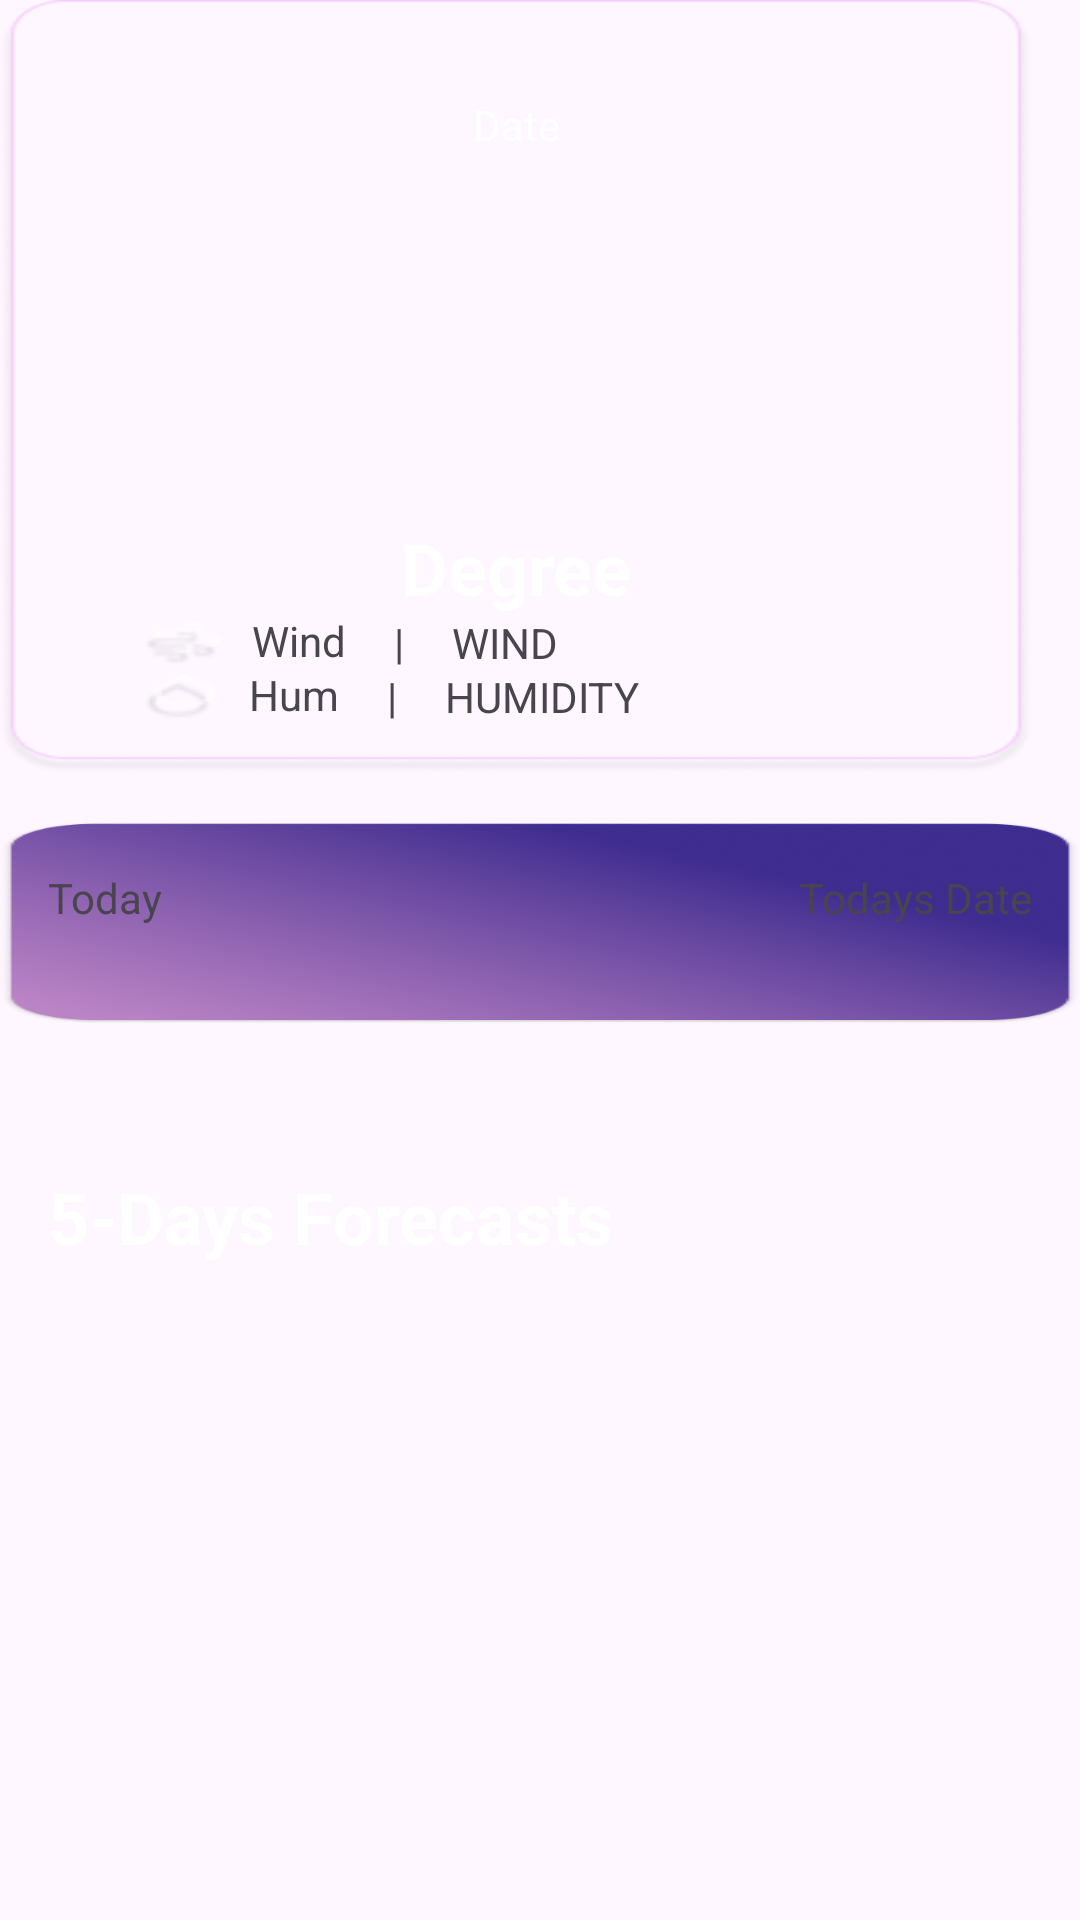

Produce the Android XML layout that renders to this screen, including the resource entries it uses.
<!-- AndroidManifest.xml: application theme Theme.WeathersApp -->
<!-- res/layout/item3.xml -->
<?xml version="1.0" encoding="utf-8"?>
<ScrollView
    xmlns:android="http://schemas.android.com/apk/res/android"
    xmlns:app="http://schemas.android.com/apk/res-auto"
    xmlns:tools="http://schemas.android.com/tools"
    android:layout_width="match_parent"
    android:layout_height="match_parent">

    <LinearLayout
        android:layout_width="match_parent"
        android:layout_height="wrap_content"
        android:orientation="vertical">

        <androidx.constraintlayout.widget.ConstraintLayout
            android:layout_width="match_parent"
            android:layout_height="wrap_content"
            android:background="@drawable/rectangle"
            android:padding="16dp"
            android:layout_marginEnd="16dp">

            <TextView
                android:id="@+id/tvData"
                android:layout_width="wrap_content"
                android:layout_height="wrap_content"
                android:layout_marginTop="16dp"
                android:hint="Date"
                android:textColor="@color/white"
                app:layout_constraintEnd_toEndOf="parent"
                app:layout_constraintStart_toStartOf="parent"
                app:layout_constraintTop_toTopOf="parent" />

            <ImageView
                android:id="@+id/ivWeather"
                android:layout_width="115dp"
                android:layout_height="86dp"
                android:layout_marginTop="20dp"
                android:scaleType="centerCrop"
                app:layout_constraintTop_toBottomOf="@+id/tvData"
                app:layout_constraintStart_toStartOf="parent"
                app:layout_constraintEnd_toEndOf="parent" />

            <TextView
                android:id="@+id/tvDegree"
                android:layout_width="wrap_content"
                android:layout_height="wrap_content"
                android:layout_marginTop="16dp"
                android:textSize="24sp"
                android:textStyle="bold"
                android:hint="Degree"
                android:textColor="#FFFFFF"
                app:layout_constraintTop_toBottomOf="@+id/ivWeather"
                app:layout_constraintStart_toStartOf="parent"
                app:layout_constraintEnd_toEndOf="parent" />

            <ImageView
                android:id="@+id/ivWind"
                android:layout_width="wrap_content"
                android:layout_height="wrap_content"
                android:layout_marginStart="32dp"
                app:layout_constraintStart_toStartOf="parent"
                app:layout_constraintTop_toBottomOf="@+id/tvDegree"
                app:layout_constraintBottom_toBottomOf="@+id/tvWind"
                app:srcCompat="@drawable/windy" />

            <TextView
                android:id="@+id/tvWind"
                android:layout_width="wrap_content"
                android:layout_height="wrap_content"
                android:layout_marginStart="8dp"
                android:text="Wind"
                android:textColor="@color/grey"
                app:layout_constraintStart_toEndOf="@+id/ivWind"
                app:layout_constraintTop_toBottomOf="@+id/tvDegree"
                app:layout_constraintBottom_toBottomOf="@+id/ivWind" />

            <TextView
                android:id="@+id/bar1"
                android:layout_width="wrap_content"
                android:layout_height="wrap_content"
                android:layout_marginStart="16dp"
                android:text="|"
                android:textColor="@color/grey"
                app:layout_constraintStart_toEndOf="@+id/tvWind"
                app:layout_constraintTop_toBottomOf="@+id/tvDegree"
                app:layout_constraintBottom_toBottomOf="@+id/tvWind" />

            <TextView
                android:id="@+id/tvWindNumber"
                android:layout_width="wrap_content"
                android:layout_height="wrap_content"
                android:layout_marginStart="16dp"
                android:text="WIND"
                android:textColor="@color/grey"
                app:layout_constraintStart_toEndOf="@+id/bar1"
                app:layout_constraintTop_toBottomOf="@+id/tvDegree"
                app:layout_constraintBottom_toBottomOf="@+id/tvWind" />

            <ImageView
                android:id="@+id/ivHumid"
                android:layout_width="wrap_content"
                android:layout_height="wrap_content"
                android:layout_marginStart="32dp"
                app:layout_constraintStart_toStartOf="parent"
                app:layout_constraintTop_toBottomOf="@+id/tvWind"
                app:layout_constraintBottom_toBottomOf="@+id/tvHumid"
                app:srcCompat="@drawable/hum" />

            <TextView
                android:id="@+id/tvHumid"
                android:layout_width="wrap_content"
                android:layout_height="wrap_content"
                android:layout_marginStart="8dp"
                android:text="Hum"
                android:textColor="@color/grey"
                app:layout_constraintStart_toEndOf="@+id/ivHumid"
                app:layout_constraintTop_toBottomOf="@+id/tvWind"
                app:layout_constraintBottom_toBottomOf="@+id/ivHumid" />

            <TextView
                android:id="@+id/bar2"
                android:layout_width="wrap_content"
                android:layout_height="wrap_content"
                android:layout_marginStart="16dp"
                android:text="|"
                android:textColor="@color/grey"
                app:layout_constraintStart_toEndOf="@+id/tvHumid"
                app:layout_constraintTop_toBottomOf="@+id/tvWind"
                app:layout_constraintBottom_toBottomOf="@+id/tvHumid" />

            <TextView
                android:id="@+id/tvHumidNumber"
                android:layout_width="wrap_content"
                android:layout_height="wrap_content"
                android:layout_marginStart="16dp"
                android:text="HUMIDITY"
                android:textColor="@color/grey"
                app:layout_constraintStart_toEndOf="@+id/bar2"
                app:layout_constraintTop_toBottomOf="@+id/tvWind"
                app:layout_constraintBottom_toBottomOf="@+id/tvHumid" />

        </androidx.constraintlayout.widget.ConstraintLayout>


        <RelativeLayout
            android:layout_width="wrap_content"
            android:layout_height="wrap_content">

            <include layout="@layout/item4"/>

        </RelativeLayout>

        <RelativeLayout
            android:layout_width="wrap_content"
            android:layout_height="wrap_content">

            <include layout="@layout/item6"/>

        </RelativeLayout>

    </LinearLayout>
</ScrollView>
<!-- res/layout/item4.xml (included above) -->
<?xml version="1.0" encoding="utf-8"?>
<androidx.constraintlayout.widget.ConstraintLayout xmlns:android="http://schemas.android.com/apk/res/android"
    xmlns:app="http://schemas.android.com/apk/res-auto"
    xmlns:tools="http://schemas.android.com/tools"
    android:layout_width="match_parent"
    android:layout_height="match_parent"
    android:background="@drawable/rect4"
    android:padding="16dp"
    android:layout_marginTop="16dp">

    <TextView
        android:id="@+id/textView"
        android:layout_width="wrap_content"
        android:layout_height="wrap_content"
        android:text="Today"
        android:textColor="@color/grey"
        app:layout_constraintStart_toStartOf="parent"
        app:layout_constraintTop_toTopOf="parent" />

    <TextView
        android:id="@+id/textView2"
        android:layout_width="wrap_content"
        android:layout_height="wrap_content"
        android:text="Todays Date"
        android:textColor="@color/grey"
        app:layout_constraintEnd_toEndOf="parent"
        app:layout_constraintTop_toTopOf="parent" />

    
    <View
        android:id="@+id/line"
        android:layout_width="0dp"
        android:layout_height="1dp"
        android:background="@color/grey"
        app:layout_constraintTop_toBottomOf="@+id/textView"
        app:layout_constraintBottom_toBottomOf="@+id/textView2"
        app:layout_constraintStart_toStartOf="parent"
        app:layout_constraintEnd_toEndOf="parent"
        android:layout_marginTop="8dp" />

    <androidx.recyclerview.widget.RecyclerView
        android:id="@+id/rvHours"
        android:layout_width="wrap_content"
        android:layout_height="wrap_content"
        android:layout_marginTop="16dp"
        android:orientation="horizontal"
        android:scrollbars="horizontal"
        app:layout_constraintEnd_toEndOf="parent"
        app:layout_constraintStart_toStartOf="parent"
        app:layout_constraintTop_toBottomOf="@+id/line"
        tools:listitem="@layout/item5" />

</androidx.constraintlayout.widget.ConstraintLayout>
<!-- res/layout/item6.xml (included above) -->
<?xml version="1.0" encoding="utf-8"?>
<androidx.constraintlayout.widget.ConstraintLayout
    xmlns:android="http://schemas.android.com/apk/res/android"
    android:layout_width="match_parent"
    android:layout_height="match_parent"
    xmlns:app="http://schemas.android.com/apk/res-auto"
    xmlns:tools="http://schemas.android.com/tools"
    android:padding="16dp"
    android:layout_marginTop="16dp">

    <TextView
        android:id="@+id/tvForecasts"
        android:layout_width="match_parent"
        android:layout_height="wrap_content"
        android:layout_marginTop="16dp"
        android:text="5-Days Forecasts"
        android:textStyle="bold"
        android:textSize="24sp"
        android:textAlignment="textStart"
        android:textColor="@color/white"
        app:layout_constraintStart_toStartOf="parent"
        app:layout_constraintTop_toTopOf="parent" />

    <androidx.recyclerview.widget.RecyclerView
        android:id="@+id/rvDays"
        android:layout_width="match_parent"
        android:layout_height="wrap_content"
        android:layout_marginTop="16dp"
        android:orientation="horizontal"
        android:scrollbars="horizontal"
        app:layout_constraintEnd_toEndOf="parent"
        app:layout_constraintHorizontal_bias="0.0"
        app:layout_constraintStart_toStartOf="parent"
        app:layout_constraintTop_toBottomOf="@+id/tvForecasts"
        tools:listitem="@layout/item7" />

</androidx.constraintlayout.widget.ConstraintLayout>
<!-- res/layout/item5.xml (included above) -->
<?xml version="1.0" encoding="utf-8"?>
<androidx.constraintlayout.widget.ConstraintLayout xmlns:android="http://schemas.android.com/apk/res/android"
    xmlns:tools="http://schemas.android.com/tools"
    android:layout_width="wrap_content"
    android:layout_height="wrap_content"
    android:padding="2dp"
    android:layout_marginEnd="2dp"
    android:layout_marginStart="2dp"
    xmlns:app="http://schemas.android.com/apk/res-auto">

    <TextView
        android:id="@+id/tvTemp"
        android:layout_width="wrap_content"
        android:layout_height="wrap_content"
        android:layout_marginTop="12dp"
        android:hint="temp"
        android:textColor="#FFFFFF"
        app:layout_constraintEnd_toEndOf="@+id/ivHourWeather"
        app:layout_constraintStart_toStartOf="parent"
        app:layout_constraintTop_toBottomOf="@+id/ivHourWeather" />

    <ImageView
        android:id="@+id/ivHourWeather"
        android:layout_width="87dp"
        android:layout_height="92dp"
        android:layout_marginTop="24dp"
        android:scaleType="centerCrop"
        app:layout_constraintStart_toStartOf="parent"
        app:layout_constraintTop_toBottomOf="@+id/tvHour" />

    <TextView
        android:id="@+id/tvHour"
        android:layout_width="wrap_content"
        android:layout_height="wrap_content"
        android:hint="hour"
        android:textColor="#FFFFFF"
        android:textColorHighlight="#FFFFFF"
        app:layout_constraintEnd_toEndOf="@+id/ivHourWeather"
        app:layout_constraintStart_toStartOf="parent"
        app:layout_constraintTop_toTopOf="parent" />

</androidx.constraintlayout.widget.ConstraintLayout>
<!-- res/layout/item7.xml (included above) -->
<?xml version="1.0" encoding="utf-8"?>
<androidx.constraintlayout.widget.ConstraintLayout xmlns:android="http://schemas.android.com/apk/res/android"
    android:layout_width="wrap_content"
    android:layout_height="wrap_content"
    android:background="@drawable/rect5"
    xmlns:app="http://schemas.android.com/apk/res-auto">

    <TextView
        android:id="@+id/tvTemp"
        android:layout_width="wrap_content"
        android:layout_height="wrap_content"
        android:layout_marginTop="12dp"
        android:hint="temp"
        android:textColor="#FFFFFF"
        app:layout_constraintEnd_toEndOf="@+id/ivDayWeather"
        app:layout_constraintStart_toStartOf="parent"
        app:layout_constraintTop_toBottomOf="@+id/ivDayWeather" />

    <ImageView
        android:id="@+id/ivDayWeather"
        android:layout_width="87dp"
        android:layout_height="92dp"
        android:layout_marginTop="24dp"
        android:scaleType="centerCrop"
        app:layout_constraintStart_toStartOf="parent"
        app:layout_constraintTop_toBottomOf="@+id/tvDay" />

    <TextView
        android:id="@+id/tvDay"
        android:layout_width="wrap_content"
        android:layout_height="wrap_content"
        android:hint="hour"
        android:textColor="#FFFFFF"
        android:textColorHighlight="#FFFFFF"
        app:layout_constraintEnd_toEndOf="@+id/ivDayWeather"
        app:layout_constraintStart_toStartOf="parent"
        app:layout_constraintTop_toTopOf="parent" />

</androidx.constraintlayout.widget.ConstraintLayout>
<!-- resources referenced by this layout -->
<resources>
  <!-- drawable hum: png bitmap (drawable, 737 bytes) -->
  <!-- drawable rect4: png bitmap (drawable, 96390 bytes) -->
  <!-- drawable rect5: png bitmap (drawable, 14283 bytes) -->
  <!-- drawable rectangle: png bitmap (drawable, 9864 bytes) -->
  <!-- drawable windy: png bitmap (drawable, 758 bytes) -->
  <style name="Theme.WeathersApp" parent="Base.Theme.WeathersApp" />
  <style name="Base.Theme.WeathersApp" parent="Theme.Material3.DayNight.NoActionBar">
          <item name="android:textColorHint">@color/white</item>
          
          
      </style>
  <!-- not gathered from this repository: default colours our renderer supplied (Android Studio template values) -->
  <color name="white">#FFFFFFFF</color>
</resources>
